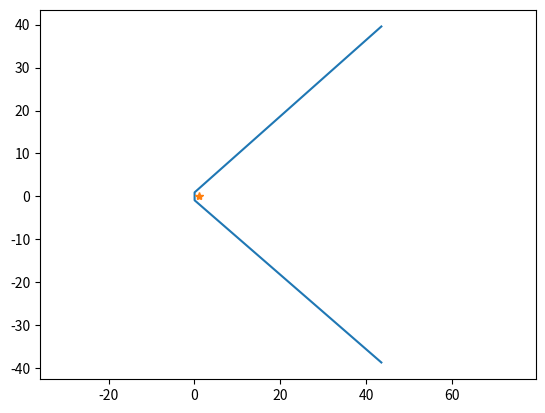

This figure's Python source:
import numpy as np
from numpy.linalg import inv
from scipy.spatial.transform import Rotation as R
import matplotlib.pyplot as plt

def project_pixel_to_ground(p):
    ### Transformation from body to camera-image frame ###
    # Camera is raised 1 m along the z axis
    translation_AB = np.identity(4)
    translation_AB[0:3, 3] = [0, 0, -1]

    # In this experiment, the camera is pointing 45 deg down towards the ground
    rot_CA = np.identity(4)
    rot_CA[0:3, 0:3] = R.from_rotvec(-np.pi/4 * np.array([0, 1, 0])).as_matrix()

    # The image plane is oriented to point z along the line of sight, x right
    # and y down.
    transform_IC = np.array([[0, -1,  0, 0],
                            [0,  0, -1, 0],
                            [1,  0,  0, 0],
                            [0,  0,  0, 1]])

    transform_IB = transform_IC.dot(rot_CA).dot(translation_AB)

    # Body center
    body_center_in_B = np.array([0, 0, 0, 1])
    body_center_in_I = transform_IB.dot(body_center_in_B)
    # print("Body center in B: {}\nBody center in I: {}".format(body_center_in_B, body_center_in_I))

    ### The camera is a 640x480 ###
    camera_matrix = np.array([[257.56,    0.0, 323.62],
                            [   0.0, 257.01, 245.47],
                            [   0.0,    0.0,    1.0]])

    pixel_in_sensor = np.array([p[0], p[1], 1])
    pixel_in_image = inv(camera_matrix).dot(pixel_in_sensor)
    # print("Pixel in I :{}".format(pixel_in_image))

    ### The normal to the surface ###
    plane_normal_in_B = np.array([0, 0, 1, 0])
    plane_normal_in_I = transform_IB.dot(plane_normal_in_B)
    # print("Plane normal in B: {}\nPlane normal in I: {}".format(plane_normal_in_B, plane_normal_in_I))

    point_in_I = np.ones(4)
    point_in_I[0:3] = ( pixel_in_image
                    * (body_center_in_I[0:3].dot(plane_normal_in_I[0:3]))
                    / ((pixel_in_image.dot(plane_normal_in_I[0:3]))) )
    point_in_B = inv(transform_IB).dot(point_in_I)

    # print("Point in I: {}\nPoint in B: {}".format(point_in_I, point_in_B))

    return tuple(point_in_B[0:2])

if __name__ == "__main__":
    pixels = [(0,0), (0, 480), (640, 480), (640, 0)]
    ground_points = []
    for p in pixels:
        ground_points.append(project_pixel_to_ground(p))
    fig, ax = plt.subplots(1,1)
    ax.plot(*zip(*ground_points))
    ax.plot(*project_pixel_to_ground((320, 240)), '*')
    ax.axis("equal")
    plt.show()